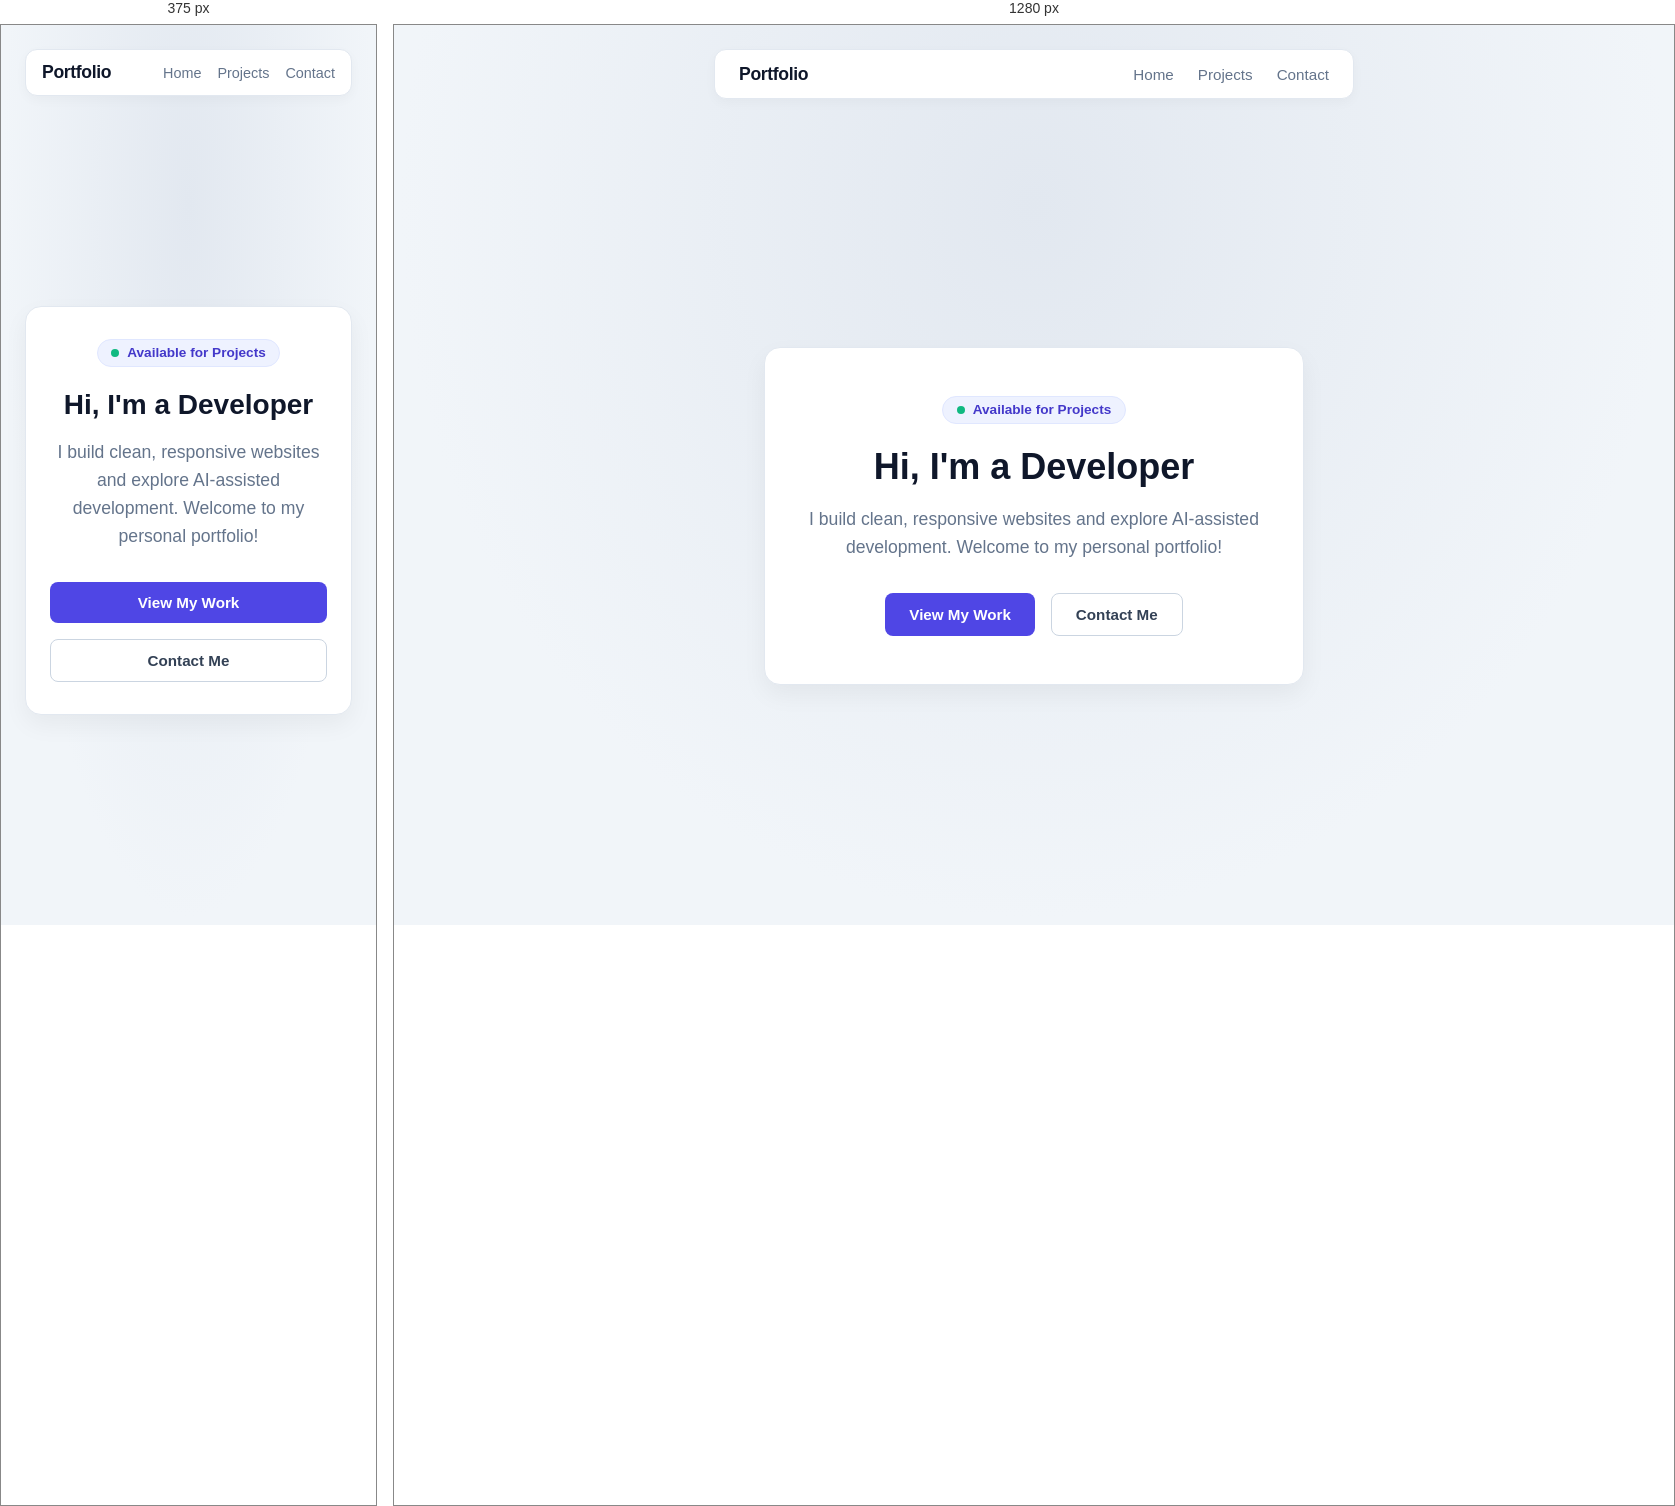
Rendered at 375 px and 1280 px, left to right.

<!-- file: index.html -->
<!DOCTYPE html>
<html lang="en">
<head>
    <meta charset="UTF-8">
    <meta name="viewport" content="width=device-width, initial-scale=1.0">
    <title>My Portfolio | Web Developer</title>
    <link rel="stylesheet" href="style.css">
</head>
<body>
    <nav class="navbar">
        <a href="#home" class="logo">Portfolio</a>
        <div class="nav-links">
            <a href="#home" class="nav-link">Home</a>
            <a href="#projects" class="nav-link">Projects</a>
            <a href="#contact" class="nav-link">Contact</a>
        </div>
    </nav>

    <main class="hero">
        <div class="badge">
            <span class="badge-dot"></span>
            <span>Available for Projects</span>
        </div>
        <h1>Hi, I'm a Developer</h1>
        <p class="bio">I build clean, responsive websites and explore AI-assisted development. Welcome to my personal portfolio!</p>
        <div class="hero-actions">
            <button id="viewWorkBtn" class="btn btn-primary" type="button">View My Work</button>
            <button id="contactBtn" class="btn btn-secondary" type="button">Contact Me</button>
        </div>
    </main>
    <script src="script.js"></script>
</body>
</html>


/* @media block from style.css */
@media (max-width: 480px) {
    .navbar {
        padding: 0.75rem 1rem;
        margin-bottom: 1.5rem;
    }

    .nav-links {
        gap: 1rem;
    }

    .nav-link {
        font-size: 0.9rem;
    }

    .hero {
        padding: 2rem 1.5rem;
    }

    h1 {
        font-size: 1.75rem;
    }

    .hero-actions {
        flex-direction: column;
    }
}